Run: headless pygame with SDL's dummy video driver; simulated clock (each Clock.tick advances the game by its frame time, no real sleeping); random seed 0; keys injected as events and as key.get_pressed() state; no mouse input.
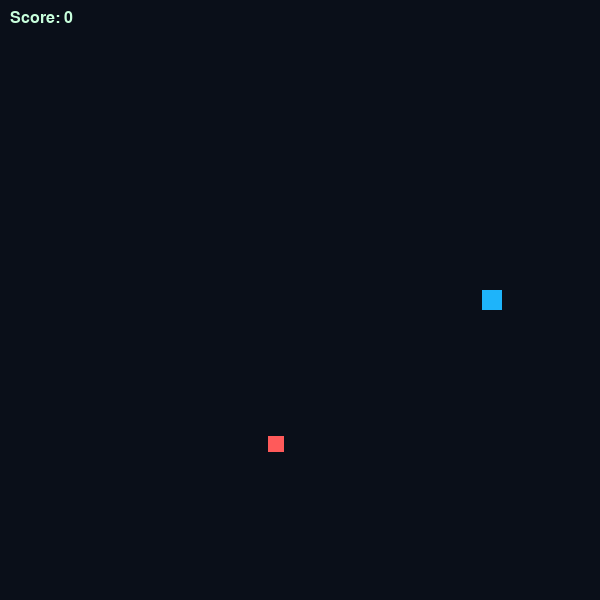
Frame 1 of 4 · flips 1–60 · no input
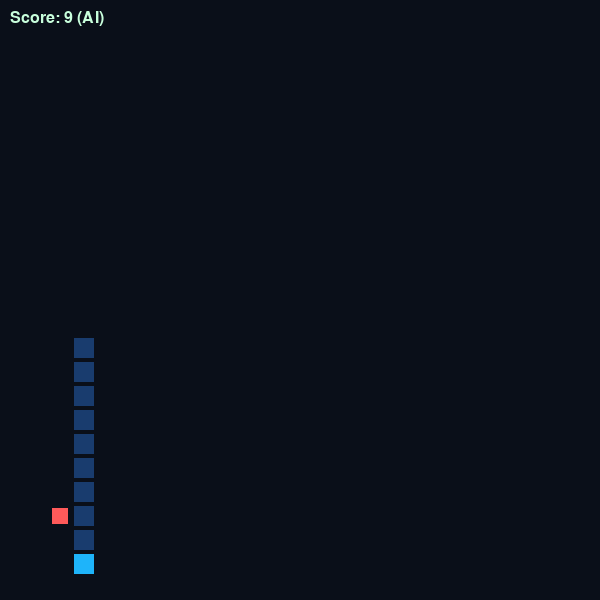
Frame 2 of 4 · flips 61–180 · tapped SPACE, RETURN · held RIGHT (→), D
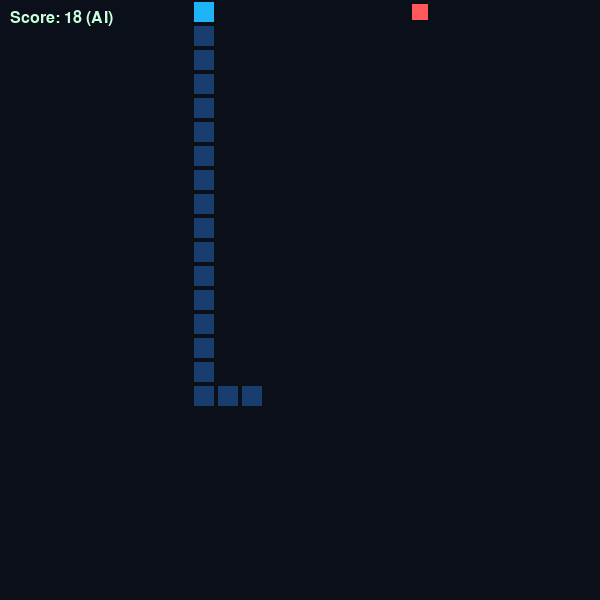
Frame 3 of 4 · flips 181–300 · held DOWN (↓), S
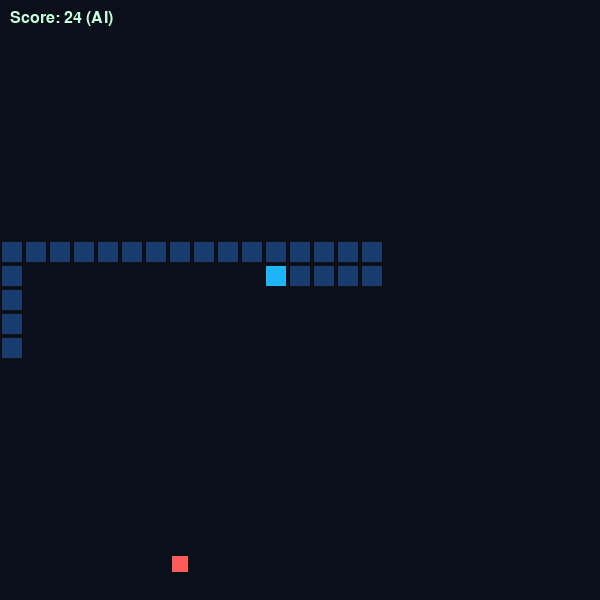
Frame 4 of 4 · flips 301–420 · held LEFT (←), A, UP (↑), W

The pygame program that drew these frames:

import pygame
import random
import heapq

# Initialize Pygame
pygame.init()
WIDTH, HEIGHT = 600, 600
CELL_SIZE = 24
GRID = WIDTH // CELL_SIZE

screen = pygame.display.set_mode((WIDTH, HEIGHT))
pygame.display.set_caption("Snake + A* AI")
clock = pygame.time.Clock()

# Colors
BG_COLOR = (10, 15, 25)
SNAKE_COLOR = (30, 180, 250)
BODY_COLOR = (25, 60, 110)
FOOD_COLOR = (255, 90, 90)
TEXT_COLOR = (200, 255, 220)

# Game variables
snake = []
direction = (1, 0)
food = (0, 0)
ai_enabled = False
score = 0


def reset():
    global snake, direction, food, ai_enabled, score
    snake = [(GRID // 2, GRID // 2)]
    direction = (1, 0)
    ai_enabled = False
    score = 0
    place_food()


def place_food():
    global food
    while True:
        food = (random.randint(0, GRID - 1), random.randint(0, GRID - 1))
        if food not in snake:
            return


def draw():
    screen.fill(BG_COLOR)
    # Food
    fx, fy = food
    pygame.draw.rect(screen, FOOD_COLOR, (fx * CELL_SIZE + 4, fy * CELL_SIZE + 4, CELL_SIZE - 8, CELL_SIZE - 8))

    # Snake
    for i, (x, y) in enumerate(snake):
        color = SNAKE_COLOR if i == 0 else BODY_COLOR
        pygame.draw.rect(screen, color, (x * CELL_SIZE + 2, y * CELL_SIZE + 2, CELL_SIZE - 4, CELL_SIZE - 4))

    # Score
    font = pygame.font.SysFont("Arial", 24)
    text = font.render(f"Score: {score} {'(AI)' if ai_enabled else ''}", True, TEXT_COLOR)
    screen.blit(text, (10, 10))
    pygame.display.flip()


def neighbors(node, snake_set):
    x, y = node
    for dx, dy in [(1, 0), (-1, 0), (0, 1), (0, -1)]:
        nx, ny = x + dx, y + dy
        if 0 <= nx < GRID and 0 <= ny < GRID:
            if (nx, ny) not in snake_set:
                yield (nx, ny)


def heuristic(a, b):
    return abs(a[0] - b[0]) + abs(a[1] - b[1])


def astar_path(start, goal, snake):
    snake_set = set(snake)
    open_list = []
    heapq.heappush(open_list, (0, start))
    came_from = {}
    g = {start: 0}

    while open_list:
        _, current = heapq.heappop(open_list)
        if current == goal:
            path = []
            while current in came_from:
                path.append(current)
                current = came_from[current]
            path.reverse()
            return path

        for nb in neighbors(current, snake_set):
            tentative_g = g[current] + 1
            if tentative_g < g.get(nb, float("inf")):
                g[nb] = tentative_g
                f = tentative_g + heuristic(nb, goal)
                heapq.heappush(open_list, (f, nb))
                came_from[nb] = current
    return None


def ai_move():
    path = astar_path(snake[0], food, snake)
    if path and len(path) > 0:
        next_cell = path[0]
        dx = next_cell[0] - snake[0][0]
        dy = next_cell[1] - snake[0][1]
        return (dx, dy)
    else:
        # fallback: try safe moves
        for dx, dy in [(1, 0), (-1, 0), (0, 1), (0, -1)]:
            nx, ny = snake[0][0] + dx, snake[0][1] + dy
            if 0 <= nx < GRID and 0 <= ny < GRID and (nx, ny) not in snake:
                return (dx, dy)
    return direction


def step():
    global score
    head = (snake[0][0] + direction[0], snake[0][1] + direction[1])

    # Collisions
    if (
        head[0] < 0 or head[0] >= GRID or
        head[1] < 0 or head[1] >= GRID or
        head in snake
    ):
        reset()
        return

    snake.insert(0, head)

    if head == food:
        score += 1
        place_food()
    else:
        snake.pop()

    # If snake fills the grid, restart automatically
    if len(snake) >= GRID * GRID:
        reset()


# Initialize
reset()

# Main loop
running = True
speed = 10
while running:
    clock.tick(speed)
    for event in pygame.event.get():
        if event.type == pygame.QUIT:
            running = False
        elif event.type == pygame.KEYDOWN:
            if event.key == pygame.K_SPACE:
                ai_enabled = not ai_enabled
            elif not ai_enabled:
                if event.key in [pygame.K_UP, pygame.K_w] and direction != (0, 1):
                    direction = (0, -1)
                elif event.key in [pygame.K_DOWN, pygame.K_s] and direction != (0, -1):
                    direction = (0, 1)
                elif event.key in [pygame.K_LEFT, pygame.K_a] and direction != (1, 0):
                    direction = (-1, 0)
                elif event.key in [pygame.K_RIGHT, pygame.K_d] and direction != (-1, 0):
                    direction = (1, 0)

    if ai_enabled:
        direction = ai_move()

    step()
    draw()

pygame.quit()
